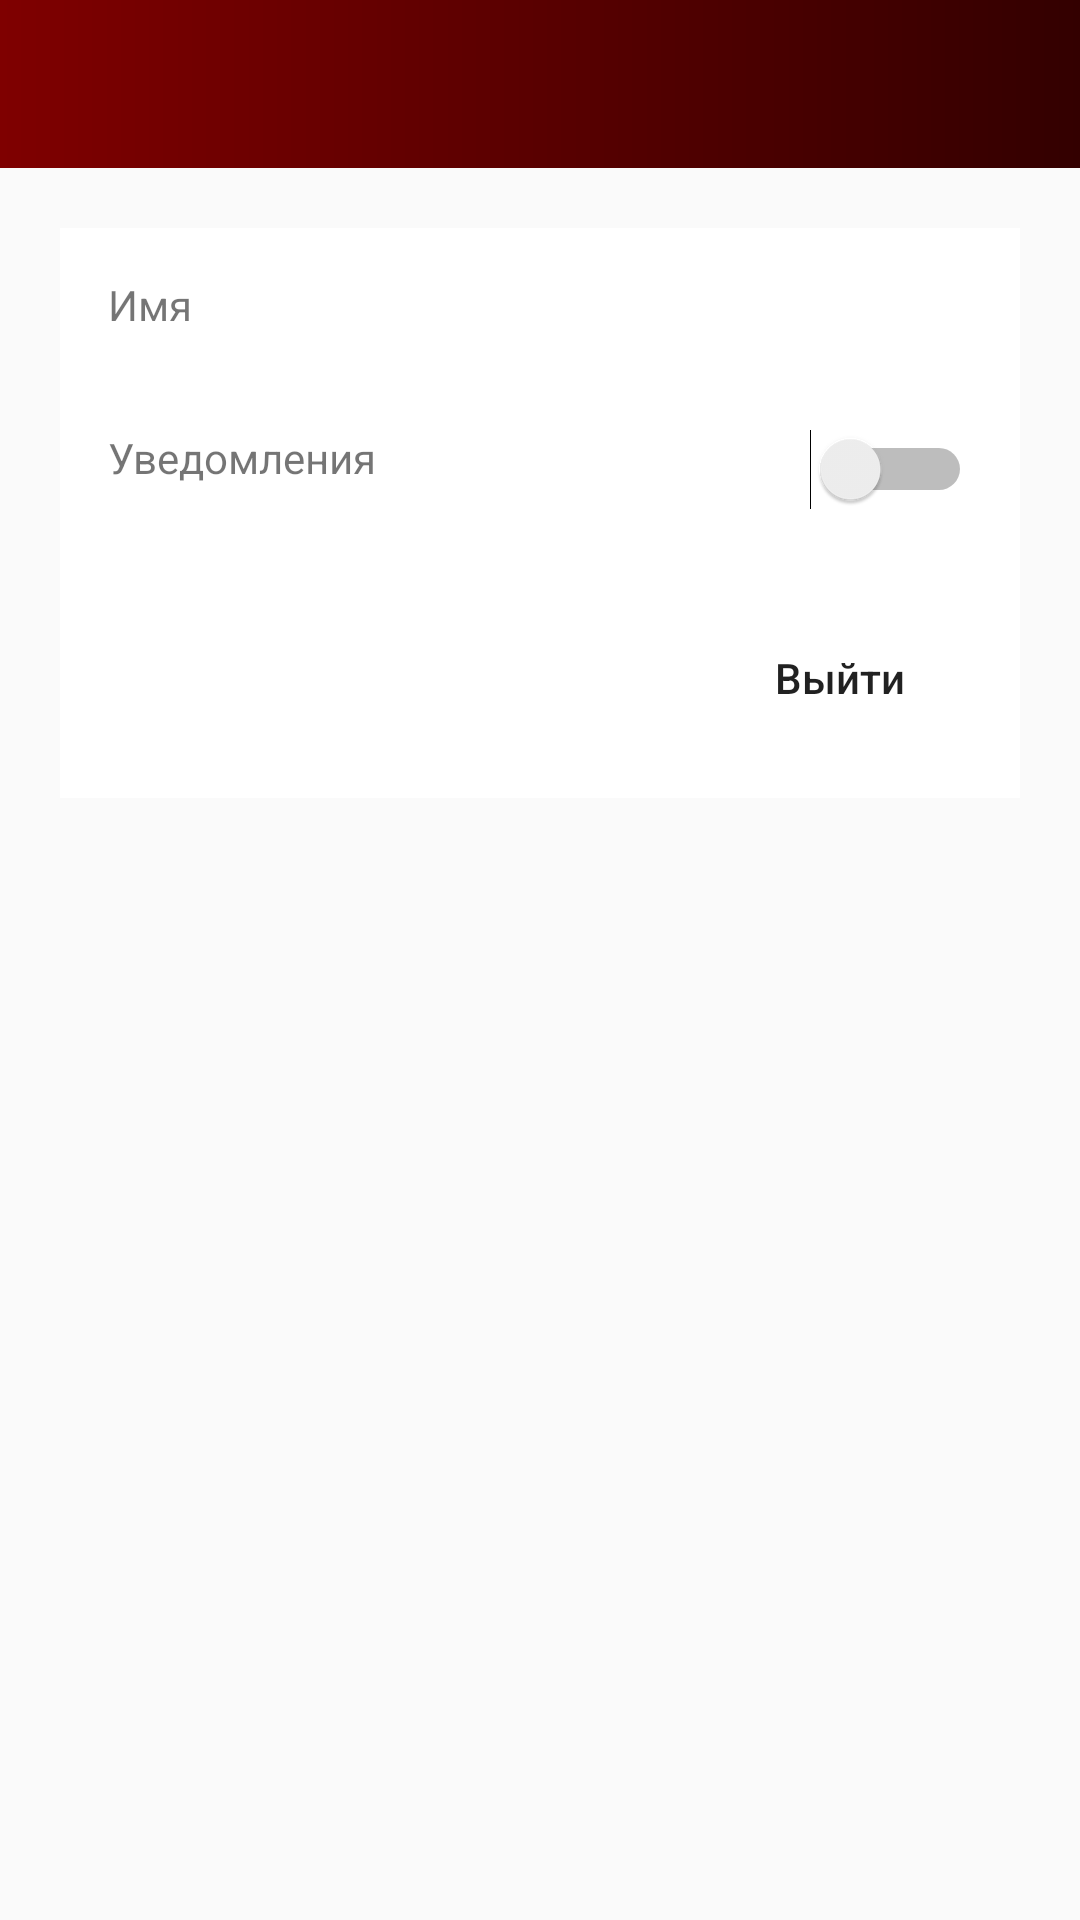

The Android layout XML behind this screen, and the referenced resources:
<!-- AndroidManifest.xml: application theme AppTheme -->
<!-- res/layout/activity_settings_app.xml -->
<?xml version="1.0" encoding="utf-8"?>
<LinearLayout xmlns:android="http://schemas.android.com/apk/res/android"
    xmlns:app="http://schemas.android.com/apk/res-auto"
    xmlns:tools="http://schemas.android.com/tools"
    android:layout_width="match_parent"
    android:layout_height="match_parent"
    android:background="@drawable/back_dark_phone"
    android:orientation="vertical"
    tools:context=".Activities.SettingsApp">

    <include layout="@layout/toolbar" />

    <LinearLayout
        android:orientation="vertical"
        android:layout_margin="20dp"
        android:layout_width="match_parent"
        android:layout_height="wrap_content"
        android:background="@android:color/white">

        <LinearLayout
            android:layout_width="match_parent"
            android:layout_height="wrap_content"
            android:orientation="horizontal"
            android:padding="16dp">

            <TextView
                android:layout_width="wrap_content"
                android:layout_height="wrap_content"
                android:text="Имя"/>

            <TextView
                android:id="@+id/tvName"
                android:layout_weight="0.1"
                android:layout_width="0dp"
                android:gravity="end"
                android:layout_height="wrap_content" />

        </LinearLayout>

        <LinearLayout
            android:layout_width="match_parent"
            android:layout_height="wrap_content"
            android:orientation="horizontal"
            android:padding="16dp">

            <TextView
                android:layout_width="wrap_content"
                android:layout_height="wrap_content"
                android:text="Уведомления"/>

            <Switch
                android:id="@+id/pushSwitch"
                android:layout_width="0dp"
                android:layout_height="wrap_content"
                android:layout_weight="0.1"
                android:gravity="end"/>

        </LinearLayout>

        <LinearLayout
            android:layout_width="match_parent"
            android:layout_height="wrap_content"
            android:orientation="horizontal"
            android:gravity="end"
            android:padding="16dp">

            <Button
                android:id="@+id/logout"
                android:layout_width="wrap_content"
                android:layout_height="wrap_content"
                android:text="Выйти"
                android:background="@android:color/transparent"
                android:textAllCaps="false"/>

        </LinearLayout>

    </LinearLayout>

</LinearLayout>
<!-- res/layout/toolbar.xml (included above) -->
<androidx.appcompat.widget.Toolbar
    xmlns:android="http://schemas.android.com/apk/res/android"
    xmlns:app="http://schemas.android.com/apk/res-auto"
    android:id="@+id/toolbar"
    app:titleTextColor="@android:color/white"
    android:layout_width="match_parent"
    android:layout_height="?attr/actionBarSize"
    android:background="@drawable/toolbar_gradient"/>
<!-- resources referenced by this layout -->
<resources>
  <!-- drawable toolbar_gradient (drawable) -->
  <?xml version="1.0" encoding="UTF-8"?>
  <shape xmlns:android="http://schemas.android.com/apk/res/android" android:shape="rectangle" >
      <gradient
          android:angle="180"
          android:endColor="#7f0000"
          android:startColor="#330000"
          android:type="linear" />
  </shape>
  <style name="AppTheme" parent="Theme.AppCompat.Light.NoActionBar">
          
          <item name="colorPrimary">@color/colorPrimary</item>
          <item name="colorPrimaryDark">@color/colorPrimaryDark</item>
          <item name="colorAccent">@color/colorAccent</item>
          <item name="colorControlNormal">@color/btn_back_toolbar</item>
      </style>
  <color name="colorPrimary">#690305</color>
  <color name="colorPrimaryDark">#000000</color>
  <color name="colorAccent">#690305</color>
  <color name="btn_back_toolbar">#ffffff</color>
</resources>
